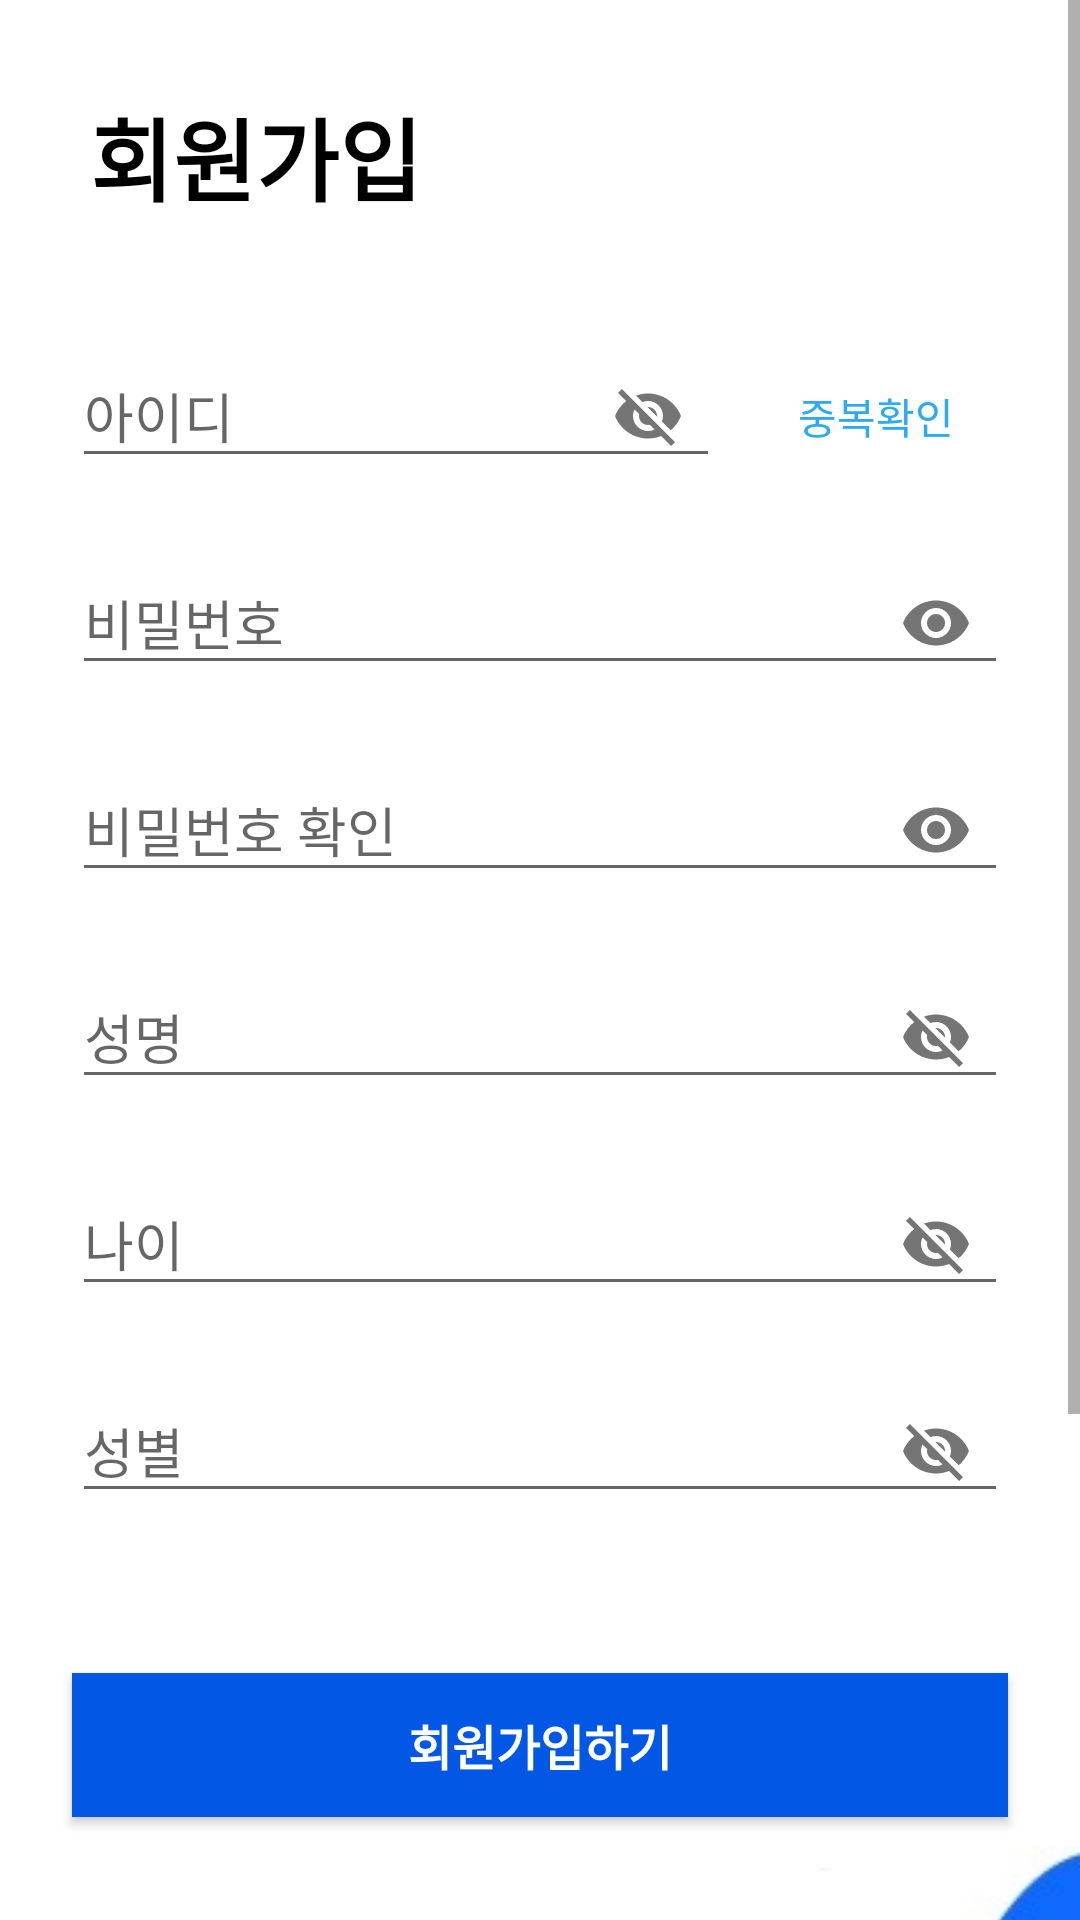

Layout XML and referenced resources for this Android screen:
<!-- AndroidManifest.xml: application theme AppTheme.NoActionBar -->
<!-- res/layout/activity_signup.xml -->
<?xml version="1.0" encoding="utf-8"?>
<RelativeLayout xmlns:android="http://schemas.android.com/apk/res/android"
    xmlns:app="http://schemas.android.com/apk/res-auto"
    xmlns:tools="http://schemas.android.com/tools"
    android:layout_width="match_parent"
    android:layout_height="match_parent"
    android:background="#FFFFFF"
    tools:context=".SignupActivity">
    <ScrollView
        android:layout_width="match_parent"
        android:layout_height="wrap_content"
        >
        <RelativeLayout
            android:layout_width="match_parent"
            android:layout_height="wrap_content">
            <TextView
                android:layout_marginTop="30dp"
                android:id="@+id/signup_label"
                android:layout_width="wrap_content"
                android:layout_height="wrap_content"
                android:textColor="@color/blackColor"
                android:textSize="30dp"
                android:textStyle="bold"
                android:layout_marginLeft="30dp"
                android:text="회원가입" />

            <LinearLayout
                android:id="@+id/linear_id"
                android:layout_width="match_parent"
                android:layout_height="wrap_content"
                android:orientation="horizontal"
                android:layout_below="@id/signup_label"
                android:layout_marginTop="30dp"
                android:layout_marginHorizontal="24dp" >

                <com.google.android.material.textfield.TextInputLayout
                    android:layout_width="0dp"
                    android:layout_weight="0.8"
                    android:layout_height="wrap_content"
                    android:id="@+id/field_id"
                    app:passwordToggleEnabled="true"

                    >
                    <EditText
                        android:id="@+id/id"
                        android:layout_width="match_parent"
                        android:layout_height="wrap_content"
                        android:hint="아이디 "
                        />
                </com.google.android.material.textfield.TextInputLayout>

                <Button
                    android:id="@+id/btn_id"
                    android:layout_width="wrap_content"
                    android:layout_height="wrap_content"
                    android:layout_marginLeft="8dp"
                    android:textColorHint="#2EAAF5"
                    android:background="@android:color/transparent"
                    android:hint="중복확인"
                    />

            </LinearLayout>

            <com.google.android.material.textfield.TextInputLayout
                android:layout_width="match_parent"
                android:layout_height="wrap_content"
                android:id="@+id/field_pw"
                android:layout_below="@id/linear_id"
                app:passwordToggleEnabled="true"
                android:layout_marginTop="10dp"
                >
                <EditText
                    android:id="@+id/password"
                    android:layout_width="match_parent"
                    android:layout_height="wrap_content"
                    android:hint="비밀번호"
                    android:layout_marginHorizontal="24dp"
                    android:inputType="textPassword"
                    />
            </com.google.android.material.textfield.TextInputLayout>


            <com.google.android.material.textfield.TextInputLayout
                android:layout_width="match_parent"
                android:layout_height="wrap_content"
                android:id="@+id/field_pw2"
                app:passwordToggleEnabled="true"
                android:layout_marginTop="10dp"
                android:layout_below="@id/field_pw"

                >
                <EditText
                    android:id="@+id/c_password"
                    android:layout_width="match_parent"
                    android:layout_height="wrap_content"
                    android:hint="비밀번호 확인"
                    android:layout_marginHorizontal="24dp"
                    android:inputType="textPassword"

                    />
            </com.google.android.material.textfield.TextInputLayout>

            <com.google.android.material.textfield.TextInputLayout
                android:layout_width="match_parent"
                android:layout_height="wrap_content"
                android:id="@+id/field_name"
                app:passwordToggleEnabled="true"
                android:layout_marginTop="10dp"
                android:layout_below="@id/field_pw2"

                >
                <EditText
                    android:id="@+id/name"
                    android:layout_width="match_parent"
                    android:layout_height="wrap_content"
                    android:hint="성명"
                    android:layout_marginHorizontal="24dp"
                    android:layout_marginTop="10dp"
                    />
            </com.google.android.material.textfield.TextInputLayout>
            <com.google.android.material.textfield.TextInputLayout
                android:layout_width="match_parent"
                android:layout_height="wrap_content"
                android:id="@+id/field_age"
                app:passwordToggleEnabled="true"
                android:layout_marginTop="10dp"
                android:layout_below="@id/field_name"

                >
                <EditText
                    android:id="@+id/age"
                    android:layout_width="match_parent"
                    android:layout_height="wrap_content"
                    android:hint="나이"
                    android:layout_marginHorizontal="24dp"
                    android:layout_marginTop="10dp"
                    />
            </com.google.android.material.textfield.TextInputLayout>
            <com.google.android.material.textfield.TextInputLayout
                android:layout_width="match_parent"
                android:layout_height="wrap_content"
                android:id="@+id/field_sex"
                app:passwordToggleEnabled="true"
                android:layout_marginTop="10dp"
                android:layout_below="@id/field_age"

                >
                <EditText
                    android:id="@+id/sex"
                    android:layout_width="match_parent"
                    android:layout_height="wrap_content"
                    android:hint="성별"
                    android:layout_marginHorizontal="24dp"
                    android:layout_marginTop="10dp"
                    />
            </com.google.android.material.textfield.TextInputLayout>

            <androidx.core.widget.ContentLoadingProgressBar
                android:layout_width="match_parent"
                android:layout_height="wrap_content"
                android:id="@+id/loading"
                android:layout_marginTop="15dp"
                android:layout_below="@id/field_sex"
                android:layout_gravity="center"
                style="?android:progressBarStyle"
                android:visibility="gone"
                />

            <Button
                android:id="@+id/btn_regist"
                android:layout_width="match_parent"
                android:layout_height="wrap_content"
                android:layout_marginHorizontal="24dp"
                android:layout_marginTop="50dp"
                android:layout_below="@id/loading"
                android:background="#0257E5"
                android:textStyle="bold"
                android:textSize="16dp"
                android:textColor="#FFFF"
                android:text="회원가입하기"/>

            <LinearLayout
                android:layout_width="match_parent"
                android:layout_height="match_parent"
                android:layout_below="@id/btn_regist"
                android:orientation="horizontal">
                <ImageView
                    android:layout_width="match_parent"
                    android:layout_marginTop="10dp"
                    android:layout_height="wrap_content"
                    android:src="@drawable/loginwave_2"
                    android:adjustViewBounds="true"
                    android:scaleType="fitXY"/>
            </LinearLayout>


        </RelativeLayout>

    </ScrollView>





</RelativeLayout>
<!-- resources referenced by this layout -->
<resources>
  <color name="blackColor">#000000</color>
  <!-- drawable loginwave_2: jpg bitmap (drawable, 22584 bytes) -->
  <style name="AppTheme.NoActionBar">
          <item name="windowActionBar">false</item>
          <item name="windowNoTitle">true</item>
      </style>
</resources>
